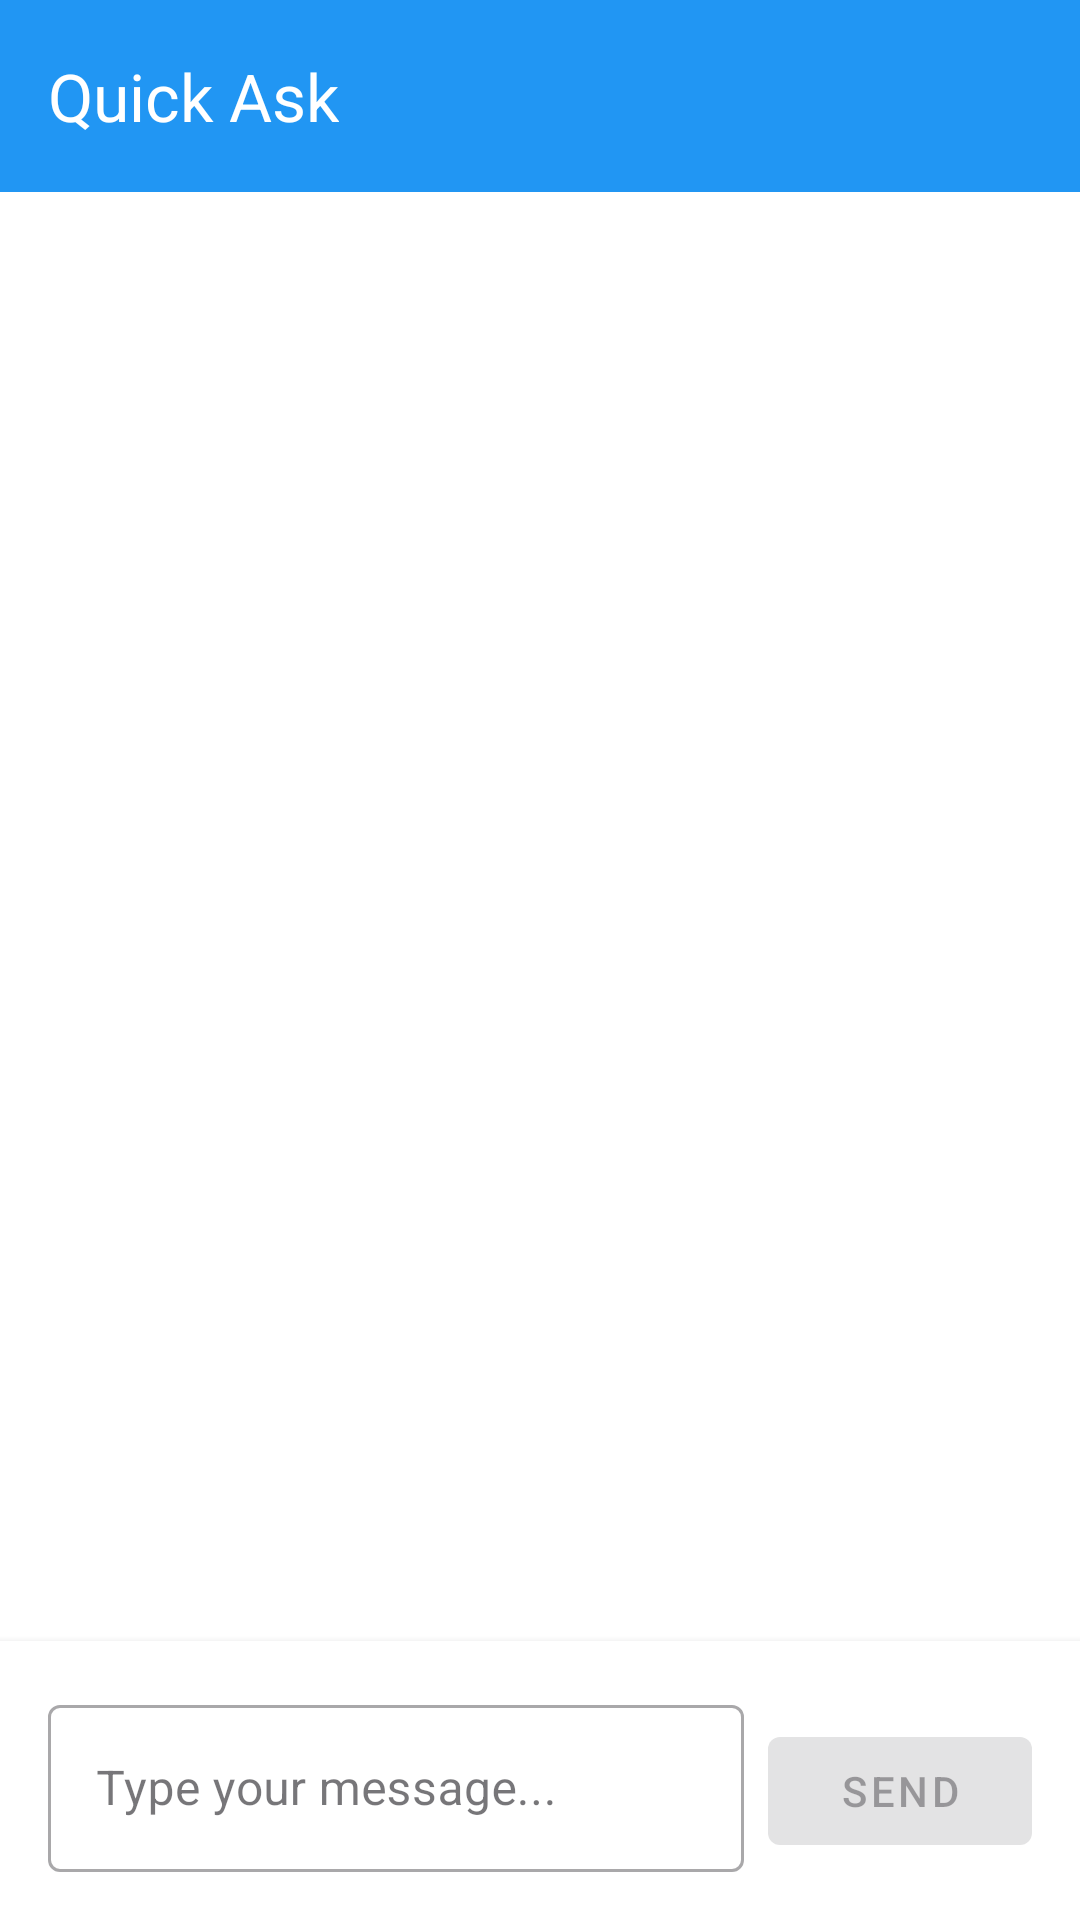

Here is an Android app screen rendered from its layout file. Give the layout XML and the strings, colors and styles it references.
<!-- AndroidManifest.xml: application theme Theme.ThinkFirstAI -->
<!-- res/layout/activity_quick_ask.xml -->
<?xml version="1.0" encoding="utf-8"?>
<LinearLayout xmlns:android="http://schemas.android.com/apk/res/android"
    xmlns:app="http://schemas.android.com/apk/res-auto"
    xmlns:tools="http://schemas.android.com/tools"
    android:layout_width="match_parent"
    android:layout_height="match_parent"
    android:orientation="vertical"
    android:background="@color/white"
    tools:context=".ui.quickask.QuickAskActivity">

    
    <com.google.android.material.appbar.AppBarLayout
        android:layout_width="match_parent"
        android:layout_height="wrap_content"
        android:background="@color/primary">

        <androidx.appcompat.widget.Toolbar
            android:id="@+id/toolbar"
            android:layout_width="match_parent"
            android:layout_height="?attr/actionBarSize"
            android:theme="@style/ThemeOverlay.AppCompat.Dark.ActionBar"
            app:title="Quick Ask"
            app:navigationIcon="@drawable/ic_arrow_back" />

    </com.google.android.material.appbar.AppBarLayout>

    
    <androidx.recyclerview.widget.RecyclerView
        android:id="@+id/chatRecyclerView"
        android:layout_width="match_parent"
        android:layout_height="0dp"
        android:layout_weight="1"
        android:padding="8dp"
        android:clipToPadding="false"
        tools:listitem="@layout/item_message_user" />

    
    <LinearLayout
        android:layout_width="match_parent"
        android:layout_height="wrap_content"
        android:orientation="horizontal"
        android:padding="16dp"
        android:background="@color/white"
        android:elevation="4dp">

        <com.google.android.material.textfield.TextInputLayout
            android:id="@+id/messageInputLayout"
            android:layout_width="0dp"
            android:layout_height="wrap_content"
            android:layout_weight="1"
            android:layout_marginEnd="8dp"
            style="@style/Widget.MaterialComponents.TextInputLayout.OutlinedBox">

            <com.google.android.material.textfield.TextInputEditText
                android:id="@+id/messageInput"
                android:layout_width="match_parent"
                android:layout_height="wrap_content"
                android:hint="Type your message..."
                android:inputType="textMultiLine"
                android:maxLines="4"
                android:minLines="1" />

        </com.google.android.material.textfield.TextInputLayout>

        <com.google.android.material.button.MaterialButton
            android:id="@+id/sendButton"
            android:layout_width="wrap_content"
            android:layout_height="wrap_content"
            android:text="Send"
            android:enabled="false"
            app:icon="@drawable/ic_send"
            style="@style/Widget.MaterialComponents.Button" />

    </LinearLayout>

    
    <ProgressBar
        android:id="@+id/loadingProgress"
        android:layout_width="wrap_content"
        android:layout_height="wrap_content"
        android:layout_gravity="center"
        android:visibility="gone"
        android:layout_margin="16dp" />

</LinearLayout>
<!-- res/layout/item_message_user.xml (included above) -->
<?xml version="1.0" encoding="utf-8"?>
<LinearLayout xmlns:android="http://schemas.android.com/apk/res/android"
    xmlns:app="http://schemas.android.com/apk/res-auto"
    android:layout_width="match_parent"
    android:layout_height="wrap_content"
    android:orientation="horizontal"
    android:padding="8dp">

    
    <View
        android:layout_width="0dp"
        android:layout_height="1dp"
        android:layout_weight="1" />

    
    <com.google.android.material.card.MaterialCardView
        android:layout_width="wrap_content"
        android:layout_height="wrap_content"
        android:layout_marginStart="64dp"
        android:layout_marginEnd="8dp"
        app:cardBackgroundColor="@color/primary"
        app:cardCornerRadius="16dp"
        app:cardElevation="2dp">

        <TextView
            android:id="@+id/messageText"
            android:layout_width="wrap_content"
            android:layout_height="wrap_content"
            android:maxWidth="280dp"
            android:padding="12dp"
            android:textColor="@color/white"
            android:textSize="16sp"
            android:text="User message here" />

    </com.google.android.material.card.MaterialCardView>

</LinearLayout>
<!-- resources referenced by this layout -->
<resources>
  <color name="primary">#2196F3</color>
  <color name="white">#FFFFFFFF</color>
  <style name="Theme.ThinkFirstAI" parent="Base.Theme.ThinkFirstAI" />
  <style name="Base.Theme.ThinkFirstAI" parent="Theme.Material3.DayNight.NoActionBar">
          
          
      </style>
</resources>
